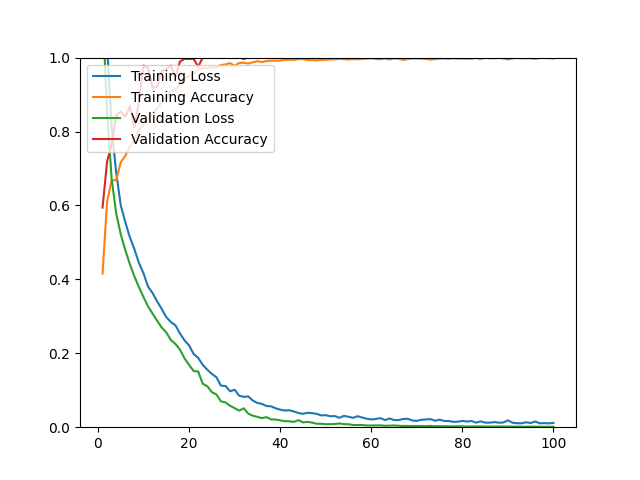

Data behind this chart, as committed beside it:
epoch, loss, acc, val_loss, val_acc
1, 1.338, 0.4161, 1.131, 0.5943
2, 1.033, 0.6106, 0.8539, 0.7189
3, 0.8103, 0.6677, 0.6718, 0.7651
4, 0.6880, 0.6685, 0.5783, 0.8434
5, 0.6002, 0.7169, 0.5217, 0.8541
6, 0.5546, 0.7343, 0.4789, 0.8399
7, 0.5138, 0.7594, 0.4412, 0.8683
8, 0.4813, 0.7776, 0.4079, 0.8114
9, 0.4442, 0.8047, 0.3787, 0.8826
10, 0.4160, 0.8185, 0.3517, 0.9786
11, 0.3802, 0.8315, 0.3268, 0.9715
12, 0.3627, 0.8492, 0.3070, 0.9181
13, 0.3401, 0.8634, 0.2878, 0.9217
14, 0.3196, 0.8791, 0.2695, 0.9644
15, 0.2978, 0.8925, 0.2563, 0.9680
16, 0.2845, 0.9083, 0.2360, 0.9786
17, 0.2757, 0.9134, 0.2253, 0.9466
18, 0.2535, 0.9268, 0.2100, 0.9893
19, 0.2349, 0.9441, 0.1863, 0.9964
20, 0.2213, 0.9504, 0.1686, 0.9964
21, 0.1980, 0.9567, 0.1520, 0.9964
22, 0.1876, 0.9669, 0.1506, 0.9751
23, 0.1686, 0.9713, 0.1175, 1
24, 0.1555, 0.9705, 0.1109, 1
25, 0.1442, 0.9732, 0.0948, 1
26, 0.1351, 0.9728, 0.0885, 1
27, 0.1124, 0.9799, 0.0699, 1
28, 0.1114, 0.9815, 0.0670, 1
29, 0.0972, 0.9850, 0.0581, 1
30, 0.1014, 0.9780, 0.0514, 1
31, 0.0851, 0.9854, 0.0449, 1
32, 0.0823, 0.9862, 0.0511, 0.9964
33, 0.0832, 0.9839, 0.0367, 1
34, 0.0720, 0.9874, 0.0310, 1
35, 0.0657, 0.9902, 0.0279, 1
36, 0.0630, 0.9878, 0.0245, 1
37, 0.0573, 0.9909, 0.0272, 1
38, 0.0565, 0.9917, 0.0210, 1
39, 0.0512, 0.9917, 0.0208, 1
40, 0.0474, 0.9921, 0.0186, 1
41, 0.0452, 0.9937, 0.0163, 1
42, 0.0458, 0.9941, 0.0160, 1
43, 0.0426, 0.9937, 0.0143, 1
44, 0.0384, 0.9957, 0.0191, 1
45, 0.0361, 0.9961, 0.0130, 1
46, 0.0390, 0.9933, 0.0143, 1
47, 0.0380, 0.9933, 0.0126, 1
48, 0.0362, 0.9925, 0.0093, 1
49, 0.0319, 0.9937, 0.0093, 1
50, 0.0326, 0.9941, 0.0082, 1
51, 0.0296, 0.9949, 0.0082, 1
52, 0.0301, 0.9953, 0.0086, 1
53, 0.0254, 0.9965, 0.0102, 1
54, 0.0306, 0.9957, 0.0083, 1
55, 0.0282, 0.9949, 0.0078, 1
56, 0.0254, 0.9957, 0.0060, 1
57, 0.0297, 0.9957, 0.0057, 1
58, 0.0262, 0.9961, 0.0060, 1
59, 0.0229, 0.9969, 0.0047, 1
60, 0.0210, 0.9984, 0.0045, 1
... 40 more rows
